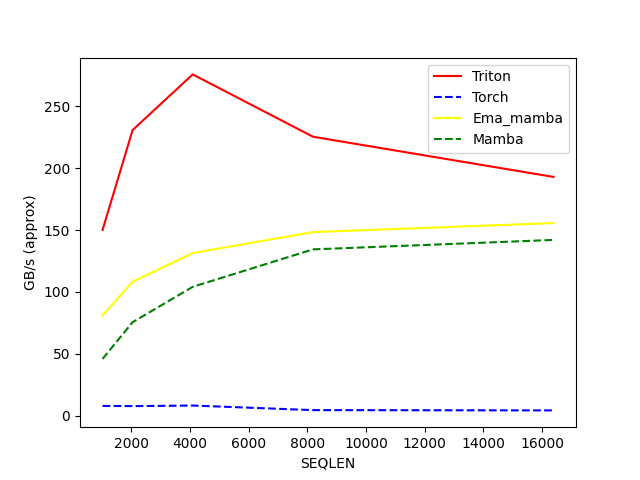

The data file committed next to this chart (first rows):
SEQLEN, Triton, Torch, Ema_mamba, Mamba
1024, 150, 7.983, 80.99, 45.9
2048, 230.7, 7.827, 108.2, 75.57
4096, 275.6, 8.286, 131.4, 104.1
8192, 225.3, 4.586, 148.3, 134.4
16384, 192.9, 4.363, 155.6, 142
